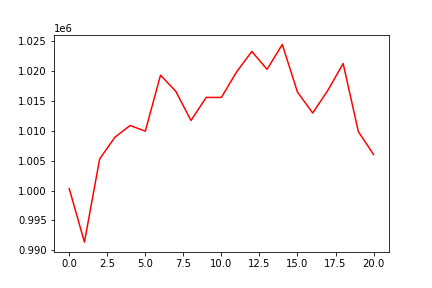

Values plotted in this chart, from the file beside it:
, 0
0, 1000325
1, 991391
2, 1005274
3, 1008891
4, 1010854
5, 1009909
6, 1019261
7, 1016562
8, 1011700
9, 1015536
10, 1015544
11, 1019808
12, 1023218
13, 1020222
14, 1024385
15, 1016426
16, 1012942
17, 1016739
18, 1021199
19, 1009829
20, 1006004
